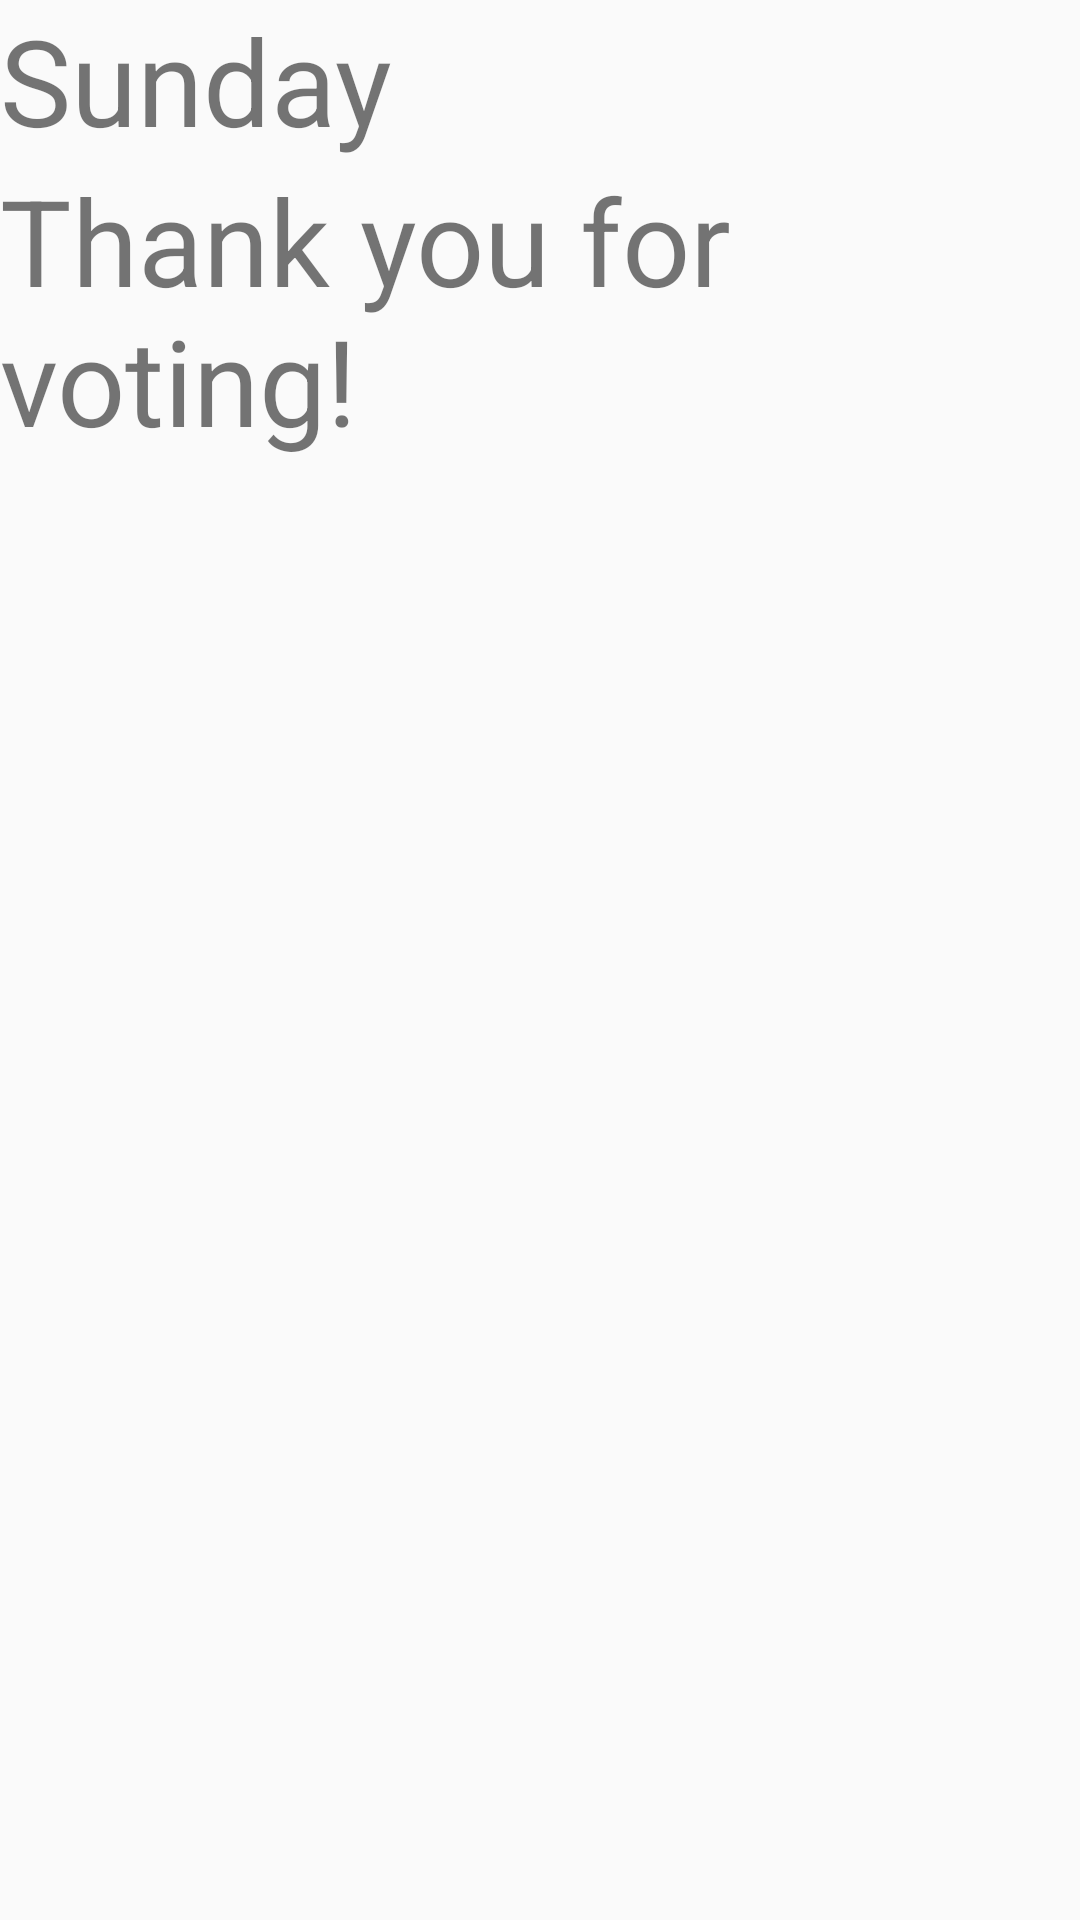

Write the Android layout XML for this screen, with the resource values it uses.
<!-- AndroidManifest.xml: application theme AppBaseTheme -->
<!-- res/layout/activity_vote.xml -->
<?xml version="1.0" encoding="utf-8"?>
<LinearLayout android:layout_width="wrap_content"
    android:layout_height="match_parent"
    android:orientation="vertical"
    android:layout_gravity="center"
    xmlns:android="http://schemas.android.com/apk/res/android">

    <TextView android:layout_width="wrap_content"
        android:layout_height="wrap_content"
        android:textSize="40dp"
        android:text="Sunday"
        android:id="@+id/dayOfWeekTV"
        />

    <TextView android:layout_width="wrap_content"
        android:layout_height="wrap_content"
        android:textSize="40dp"
        android:text="Thank you for voting!"
        />

</LinearLayout>
<!-- resources referenced by this layout -->
<resources>
  <style name="AppBaseTheme" parent="Theme.AppCompat.Light.DarkActionBar">
          
          <item name="colorPrimary">#ff0000</item>
      </style>
</resources>
